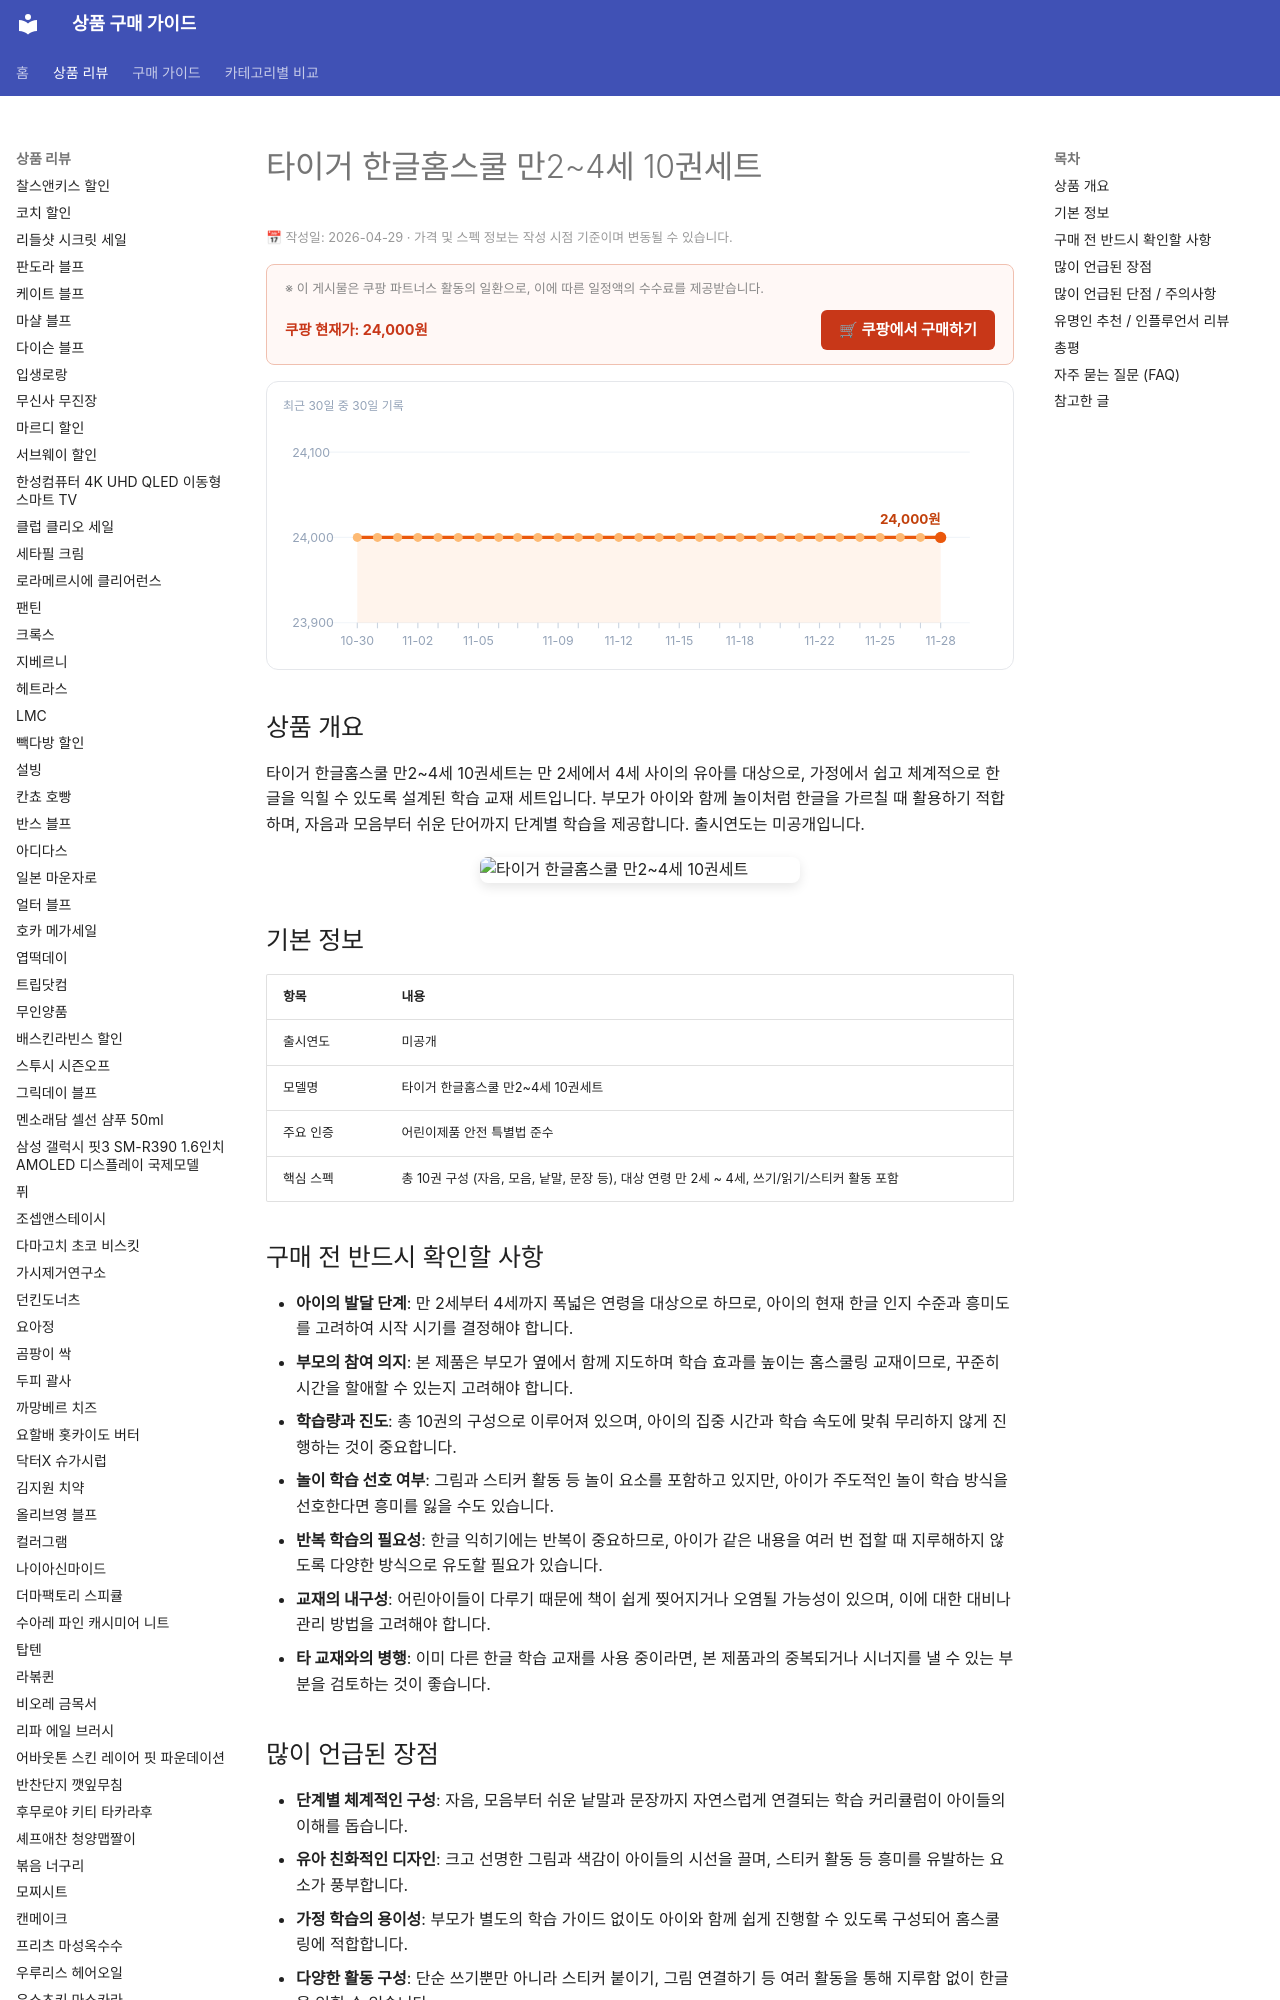

repository: buysense/product-research-wiki · page: products/tiger-hangeul-homeschool-2-4y-set/index.html · generator: mkdocs

---
image: https://thumbnail.coupangcdn.com/thumbnails/remote/492x492ex/image/vendor_inventory/dd56/244f646e80197b9b014d4db601c5b8d477c16ebff5a971d313ca6365c709.jpeg
title: 타이거 한글홈스쿨 만2~4세 10권세트 구매 가이드
date: 2026-04-29
description: 타이거 한글홈스쿨 만2~4세 10권세트는 가정에서 만 2세부터 4세 아이에게 체계적인 한글 학습을 시작할 수 있도록 돕는 교재 세트입니다.
contentUpdated: 2026-04-29
---
<!-- bs:jsonld -->
<script type="application/ld+json">
{
  "@context": "https://schema.org",
  "@type": "Product",
  "name": "타이거 한글홈스쿨 만2~4세 10권세트",
  "image": [
    "https://thumbnail.coupangcdn.com/thumbnails/remote/492x492ex/image/vendor_inventory/dd56/244f646e80197b9b014d4db601c5b8d477c16ebff5a971d313ca6365c709.jpeg",
    "https://thumbnail.coupangcdn.com/thumbnails/remote/492x492ex/image/vendor_inventory/cc67/6d834f1f7950cec3153f42fc5ddd182607ebd1c2a1dcab45fab81ff9fcb6.jpeg"
  ],
  "offers": {
    "@type": "Offer",
    "priceCurrency": "KRW",
    "price": "24000",
    "url": "https://link.coupang.com/a/eyFgd9",
    "availability": "https://schema.org/InStock",
    "priceValidUntil": "2026-12-05"
  }
}
</script>
